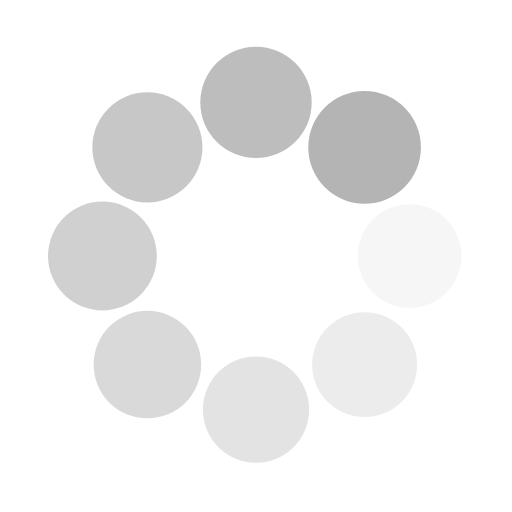
t = 0.00 s
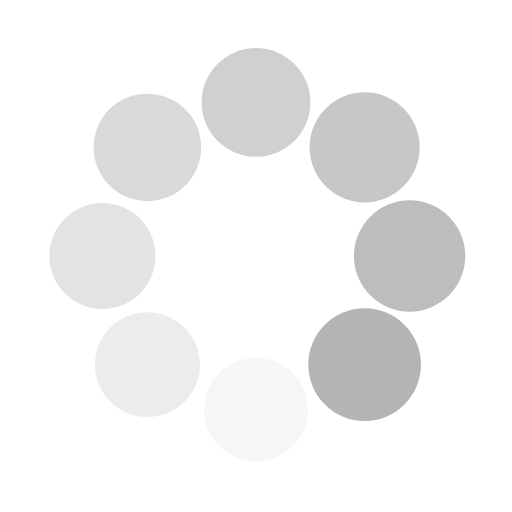
t = 0.25 s
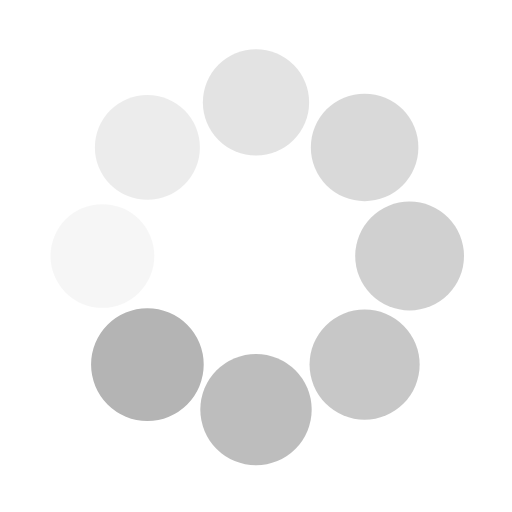
t = 0.50 s
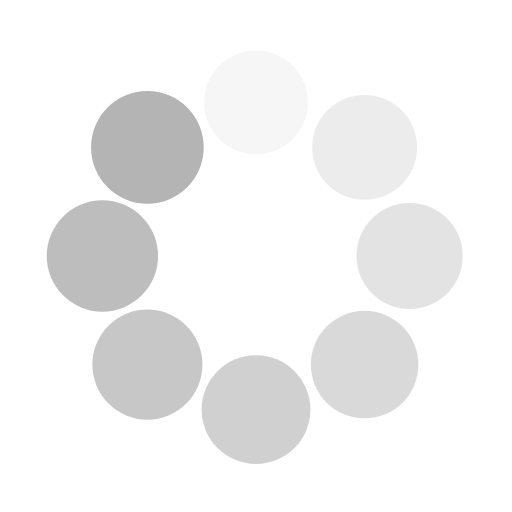
t = 0.75 s

The animated SVG that drew these frames (rendered in a browser with its animation timeline set to each time). Animation: 16 SMIL elements (animate=8,animateTransform=8); one cycle of 1.00 s, repeats indefinitely.

<svg class="lds-spin" width="200" height="200" xmlns="http://www.w3.org/2000/svg" viewBox="0 0 100 100" preserveAspectRatio="xMidYMid" style="background:0 0">
  <g transform="translate(80 50)">
    <circle r="10" fill="#b4b4b4" transform="scale(1.0525)">
      <animateTransform attributeName="transform" type="scale" begin="-0.875s" values="1.1 1.1;1 1" keyTimes="0;1" dur="1s" repeatCount="indefinite"/>
      <animate attributeName="fill-opacity" keyTimes="0;1" dur="1s" repeatCount="indefinite" values="1;0" begin="-0.875s"/>
    </circle>
  </g>
  <g transform="rotate(45 -50.3553 121.5685)">
    <circle r="10" fill="#b4b4b4" fill-opacity=".875" transform="scale(1.065)">
      <animateTransform attributeName="transform" type="scale" begin="-0.75s" values="1.1 1.1;1 1" keyTimes="0;1" dur="1s" repeatCount="indefinite"/>
      <animate attributeName="fill-opacity" keyTimes="0;1" dur="1s" repeatCount="indefinite" values="1;0" begin="-0.75s"/>
    </circle>
  </g>
  <g transform="rotate(90 -15 65)">
    <circle r="10" fill="#b4b4b4" fill-opacity=".75" transform="scale(1.0775)">
      <animateTransform attributeName="transform" type="scale" begin="-0.625s" values="1.1 1.1;1 1" keyTimes="0;1" dur="1s" repeatCount="indefinite"/>
      <animate attributeName="fill-opacity" keyTimes="0;1" dur="1s" repeatCount="indefinite" values="1;0" begin="-0.625s"/>
    </circle>
  </g>
  <g transform="rotate(135 -.3553 41.5685)">
    <circle r="10" fill="#b4b4b4" fill-opacity=".625" transform="scale(1.09)">
      <animateTransform attributeName="transform" type="scale" begin="-0.5s" values="1.1 1.1;1 1" keyTimes="0;1" dur="1s" repeatCount="indefinite"/>
      <animate attributeName="fill-opacity" keyTimes="0;1" dur="1s" repeatCount="indefinite" values="1;0" begin="-0.5s"/>
    </circle>
  </g>
  <g transform="rotate(180 10 25)">
    <circle r="10" fill="#b4b4b4" fill-opacity=".5" transform="scale(1.0025)">
      <animateTransform attributeName="transform" type="scale" begin="-0.375s" values="1.1 1.1;1 1" keyTimes="0;1" dur="1s" repeatCount="indefinite"/>
      <animate attributeName="fill-opacity" keyTimes="0;1" dur="1s" repeatCount="indefinite" values="1;0" begin="-0.375s"/>
    </circle>
  </g>
  <g transform="rotate(-135 20.3553 8.4315)">
    <circle r="10" fill="#b4b4b4" fill-opacity=".375" transform="scale(1.015)">
      <animateTransform attributeName="transform" type="scale" begin="-0.25s" values="1.1 1.1;1 1" keyTimes="0;1" dur="1s" repeatCount="indefinite"/>
      <animate attributeName="fill-opacity" keyTimes="0;1" dur="1s" repeatCount="indefinite" values="1;0" begin="-0.25s"/>
    </circle>
  </g>
  <g transform="rotate(-90 35 -15)">
    <circle r="10" fill="#b4b4b4" fill-opacity=".25" transform="scale(1.0275)">
      <animateTransform attributeName="transform" type="scale" begin="-0.125s" values="1.1 1.1;1 1" keyTimes="0;1" dur="1s" repeatCount="indefinite"/>
      <animate attributeName="fill-opacity" keyTimes="0;1" dur="1s" repeatCount="indefinite" values="1;0" begin="-0.125s"/>
    </circle>
  </g>
  <g transform="rotate(-45 70.3553 -71.5685)">
    <circle r="10" fill="#b4b4b4" fill-opacity=".125" transform="scale(1.04)">
      <animateTransform attributeName="transform" type="scale" begin="0s" values="1.1 1.1;1 1" keyTimes="0;1" dur="1s" repeatCount="indefinite"/>
      <animate attributeName="fill-opacity" keyTimes="0;1" dur="1s" repeatCount="indefinite" values="1;0" begin="0s"/>
    </circle>
  </g>
</svg>
